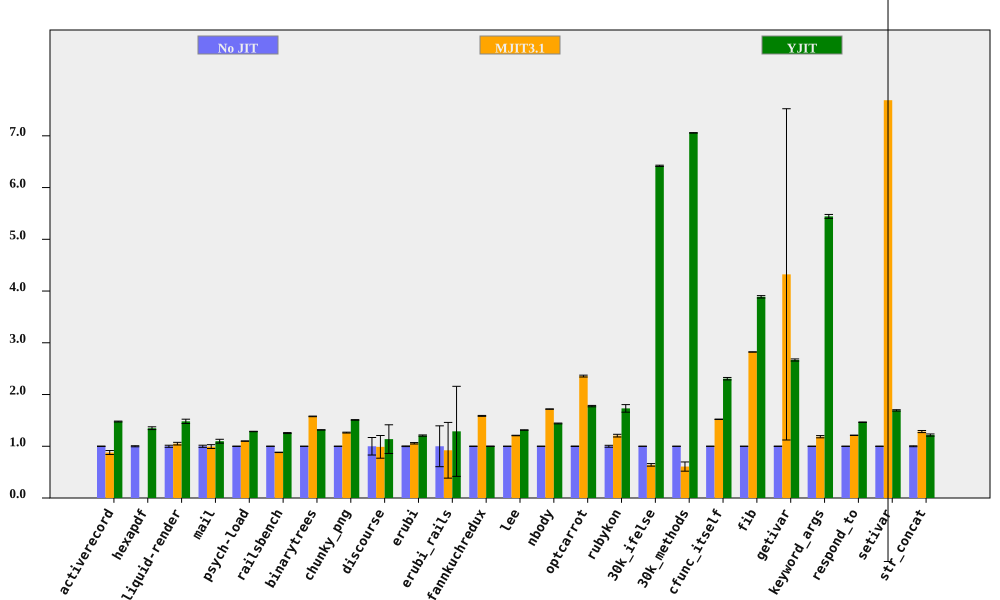

Source data for this figure (header and first rows):
bench, No JIT (ms), No JIT RSD, MJIT3.1 (ms), MJIT3.1 RSD, YJIT (ms), YJIT RSD, MJIT3.1 spd, MJIT3.1 spd RSD, YJIT spd, YJIT spd RSD, % in YJIT
activerecord, 154.2, 0.3615, 175.3, 4.337, 104.3, 0.4564, 0.8792, 4.352, 1.478, 0.5822, 85.54
hexapdf, 3185, 1.023, , , 2361, 1.713, , , 1.349, 1.995, 82.84
liquid-render, 211.9, 1.997, 201.8, 1.38, 143, 1.976, 1.05, 2.428, 1.482, 2.809, 85.7
mail, 205, 2.045, 206.3, 3.108, 186.8, 2.718, 0.9938, 3.721, 1.098, 3.402, 99.33
psych-load, 2563, 0.2651, 2330, 0.1509, 1994, 0.1686, 1.1, 0.305, 1.285, 0.3141, 88.45
railsbench, 3043, 0.2653, 3451, 0.3358, 2425, 0.7104, 0.882, 0.428, 1.255, 0.7583, 86.19
binarytrees, 484.3, 0.1651, 307, 0.3297, 367.9, 0.1533, 1.577, 0.3687, 1.316, 0.2253, 84.27
chunky_png, 1005, 0.2381, 794.9, 0.6153, 666, 0.271, 1.264, 0.6598, 1.509, 0.3608, 99.95
discourse, 604.4, 16.93, 611.3, 14.33, 531.2, 17.52, 0.9886, 22.19, 1.138, 24.37, 73.52
erubi, 482.9, 0.6364, 456.6, 1.134, 400.2, 0.8077, 1.057, 1.301, 1.207, 1.028, 100
erubi_rails, 32.12, 39.48, 34.83, 43, 24.93, 54.8, 0.9224, 58.37, 1.288, 67.54, 86.31
fannkuchredux, 8977, 0.3214, 5656, 0.4357, 8974, 0.2144, 1.587, 0.5415, 1, 0.3864, 0.01714
lee, 1226, 0.2024, 1015, 0.3304, 933.7, 0.2159, 1.208, 0.3875, 1.313, 0.2959, 99.97
nbody, 124.9, 0.1973, 72.7, 0.06897, 86.71, 0.5186, 1.718, 0.209, 1.441, 0.5548, 100
optcarrot, 6058, 0.451, 2571, 0.6118, 3411, 0.6115, 2.356, 0.76, 1.776, 0.7598, 96.13
rubykon, 13718, 1.857, 11381, 1.077, 7921, 3.793, 1.205, 2.146, 1.732, 4.223, 99.73
30k_ifelse, 2292, 0.008698, 3579, 3.882, 357, 0.1899, 0.6403, 3.882, 6.42, 0.1901, 100
30k_methods, 6197, 0.003835, 10200, 14.67, 878.2, 0.06325, 0.6075, 14.67, 7.057, 0.06337, 100
cfunc_itself, 103.5, 0.2323, 68.01, 0.1504, 44.86, 0.9869, 1.521, 0.2768, 2.306, 1.014, 100
fib, 243, 0.05796, 86.09, 0.03407, 62.48, 0.5952, 2.822, 0.06723, 3.888, 0.598, 100
getivar, 113.6, 0.3065, 26.29, 74.06, 42.6, 0.7031, 4.322, 74.06, 2.667, 0.767, 99.21
keyword_args, 286.5, 0.08153, 241.8, 1.82, 52.64, 0.6874, 1.185, 1.822, 5.443, 0.6922, 100
respond_to, 279.8, 0.2398, 230.8, 0.1825, 191, 0.2624, 1.212, 0.3014, 1.464, 0.3555, 100
setivar, 86.65, 0.257, 11.27, 116, 51.17, 0.7299, 7.688, 116, 1.693, 0.7738, 99.56
str_concat, 131, 0.8523, 102, 1.328, 107.6, 1.482, 1.284, 1.578, 1.217, 1.71, 99.68
